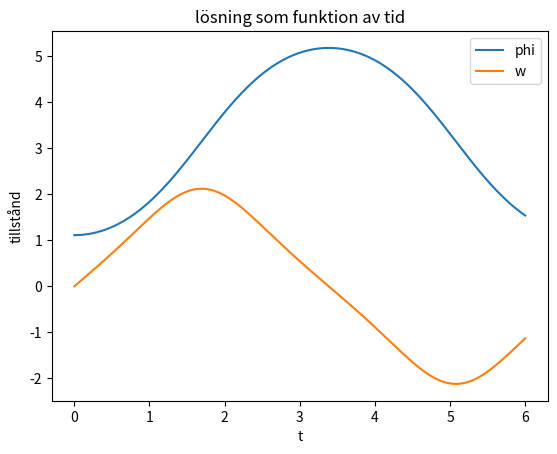
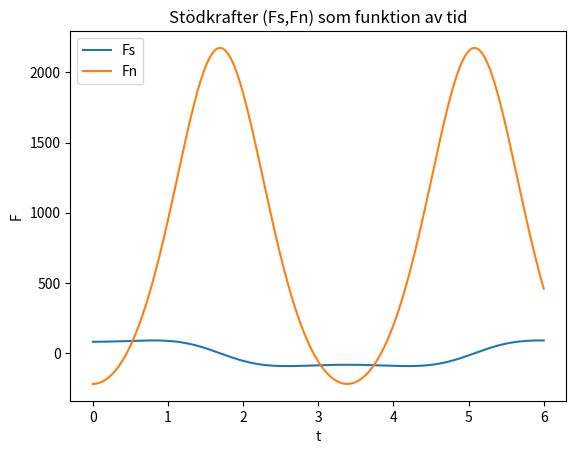
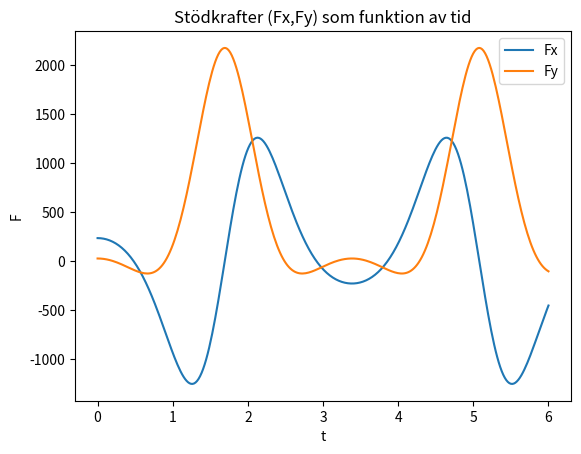
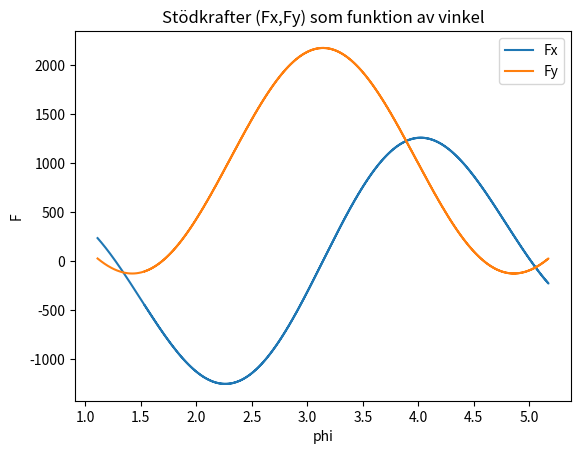
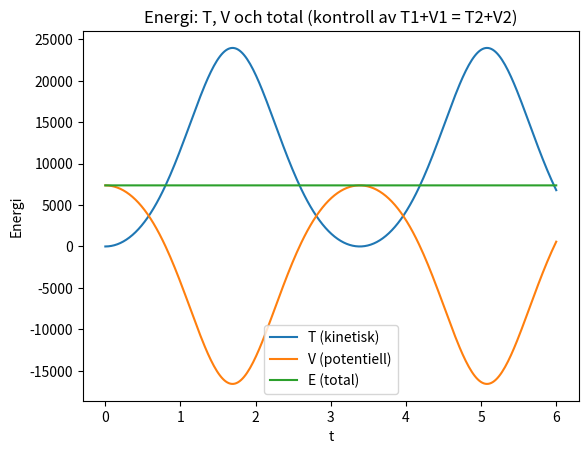

Recreate these plots in Python, in order.
import numpy as np
import matplotlib.pyplot as plt
from scipy.integrate import solve_ivp


# %% Define time spans, initial values, and constants
L=15
aL=0.25*15
g=9.82
K=2
m=50
M=500
h=5
tspan = np.linspace(0, 6, 300)
u0 = [-(np.arccos(1)-np.arccos(h/(L-aL))),0.0]


# %% Define derivative function
def f(t, u, K):
    phi,w=u
    Ia=(M*(aL)**2+M*K**2)
    Is=m*(L/2-aL)**2+(m*L**2)/12
    I=Ia+Is
    Ma=M*g*np.sin(phi)*aL
    Ms=m*g*np.sin(phi)*(L/2-aL)
    Mm=Ma-Ms
    dudt = [w,Mm/I]
    return dudt
# %% Solve differential equation
sol = solve_ivp(lambda t, u: f(t, u, K), [tspan[0], tspan[-1]], y0=u0, t_eval=tspan, rtol=1e-7)
print(sol)
# %% Plot states
plt.figure(1)
for i in range(sol.y.shape[0]):
    plt.plot(sol.t, sol.y[i])
#plt.show(block=True)
plt.legend(['phi', 'w'])
plt.xlabel('t')
plt.ylabel('tillstånd')
plt.title('lösning som funktion av tid')

# vi kan bestämma Fn direkt från vår tillståndsvektor
Fn = m*L/2*sol.y[1]**2-m*g*np.cos(sol.y[0])

# För Fs är det inte lika enkelt, eftersom den behöver derivata av tillstånden
# vi anropar vår derivatafunktion för det (i en loop)
Fs = 0*Fn
Fn2 = 0*Fn
#for i in range(sol.t):
#print(sol.t)
#print(sol.y)
#for i in range(0,20):
for i in range(sol.y.shape[1]):
    #print(sol.t[i])
    #print(sol.y[0, i])
    #print(i)
    yy = f(sol.t[i], sol.y[:, i], K)

    Fs[i] = m*L/2*yy[1]-m*g*np.sin(sol.y[0, i])
    Fn2[i] = m*L/2*yy[0]**2-m*g*np.cos(sol.y[0, i])
#print(Fn-Fn2)

plt.figure(2)
plt.plot(sol.t, Fs)
plt.plot(sol.t, Fn)
plt.legend(['Fs', 'Fn'])
plt.xlabel('t')
plt.ylabel('F')
#plt.show(block=True)
plt.title('Stödkrafter (Fs,Fn) som funktion av tid')

Fx = Fs*np.cos(sol.y[0])-Fn*np.sin(sol.y[0])
Fy = -Fs*np.sin(sol.y[0])-Fn*np.cos(sol.y[0])


plt.figure(3)
plt.plot(sol.t,Fx)
plt.plot(sol.t,Fy)
plt.legend(['Fx', 'Fy'])
plt.xlabel('t')
plt.ylabel('F')
plt.title('Stödkrafter (Fx,Fy) som funktion av tid')


plt.figure(4)
plt.plot(sol.y[0],Fx)
plt.plot(sol.y[0],Fy)
plt.legend(['Fx', 'Fy'])
plt.xlabel('phi')
plt.ylabel('F')
plt.title('Stödkrafter (Fx,Fy) som funktion av vinkel')

# --- Tillagt: energiberäkningar (T, V, E=T+V) ---
# beräkna tröghetsmoment (samma som i f)
Ia = M*(aL)**2 + M*K**2
Is = m*(L/2 - aL)**2 + (m*L**2)/12
I = Ia + Is

phi = sol.y[0, :]
w = sol.y[1, :]

T = 0.5 * I * w**2                        # kinetisk energi
C = M*g*aL - m*g*(L/2 - aL)               # koefficient för cos(phi) i potentiell energi
V = C * np.cos(phi)                       # potentiell energi (val av referens)
E = T + V                                 # total energi

# Skriv ut avvikelse från första till sista tidpunkten
E0 = E[0]
dE_max = np.max(np.abs(E - E0))
print(f"Max avvikelse i energi från startvärde: {dE_max:.3e} (bör vara nära 0 om konservativt)")

plt.figure(5)
plt.plot(sol.t, T, label='T (kinetisk)')
plt.plot(sol.t, V, label='V (potentiell)')
plt.plot(sol.t, E, label='E (total)')
plt.legend()
plt.xlabel('t')
plt.ylabel('Energi')
plt.title('Energi: T, V och total (kontroll av T1+V1 = T2+V2)')
plt.show(block=True)